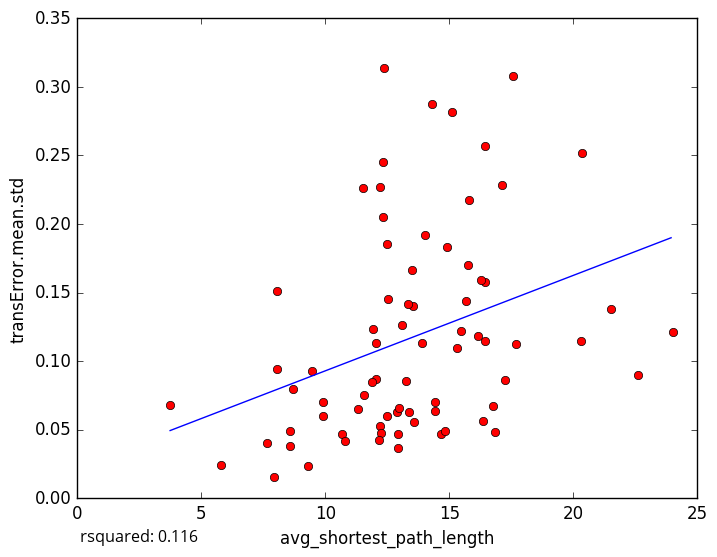

Source data for this figure (header and first rows):
avg_shortest_path_length, transError.mean.std
12.51, 0.1454
13.36, 0.06261
12.91, 0.03632
5.785, 0.02402
9.303, 0.02318
12.32, 0.2449
16.15, 0.1184
16.42, 0.2568
14.65, 0.04688
12.21, 0.05256
11.31, 0.06527
8.588, 0.03804
8.577, 0.0487
10.68, 0.04719
7.915, 0.0157
8.675, 0.07955
16.37, 0.05643
14.42, 0.06345
16.43, 0.1573
11.51, 0.2259
24.01, 0.1209
14.02, 0.1923
9.465, 0.09251
14.92, 0.1829
8.041, 0.1509
12.04, 0.1134
8.043, 0.09406
17.11, 0.2284
16.85, 0.0485
14.44, 0.07005
14.28, 0.2878
15.32, 0.1099
17.55, 0.3082
20.33, 0.252
16.29, 0.1588
17.69, 0.1122
7.649, 0.04029
12.94, 0.0468
13.1, 0.1264
9.901, 0.07036
16.45, 0.1148
22.6, 0.08964
12.5, 0.185
15.68, 0.1437
15.1, 0.2817
15.78, 0.2172
12.03, 0.08682
15.47, 0.122
11.88, 0.08445
13.92, 0.1129
12.23, 0.04783
10.8, 0.04197
12.87, 0.06304
17.25, 0.08621
11.93, 0.1237
13.49, 0.1662
12.31, 0.2051
16.76, 0.06753
12.17, 0.04237
11.54, 0.07549
... 14 more rows
